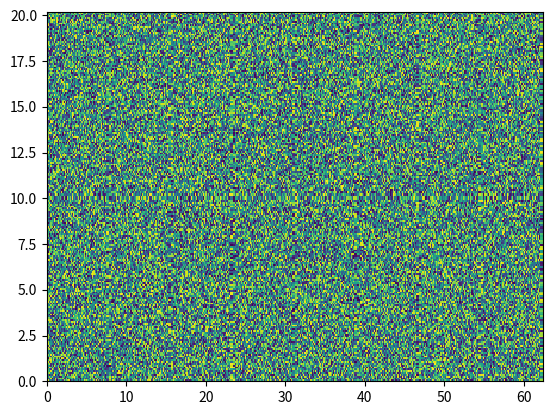

Here is the Python script that generated this plot:
"""
Module that contains the data structures that represent the sensors and pixels
with the input and output code to generate the data formats for plotting with
matplotlib and calculations with numpy
"""
import itertools as itt
import numpy as np

Point = tuple[float, float]


def strip_sensor_of_empty_pixels(roc_hitmap: np.ndarray):
    """
    the sensor has a border of pixels that don't have any pixels, we strip this
    border before any other transformation occurs as it messes up the
    coordinates
    """
    return roc_hitmap[1:-1, 1:-1]


def remove_duplicates_from_sorted_array(array):
    """remove duplicate entries in a sorted array"""
    cur = array[0]
    newarr = [cur]
    for elem in array[1:]:
        if elem != cur:
            newarr.append(elem)
            cur = elem
    return np.array(newarr)


def generate_sensor_coordinates(roc_hitmap: np.ndarray):
    """ Function that generates the coordinate map for a single sensor

    All measurements are given in millimeters
    Also detects the orientation of the sensor and rotates it to the following
    Orientation:

     y(i)
     79
      ^
      |
    0 +--> 51 x(j)
      0

    Parameters
    ----------
    hitmap : array 2D
        The hitmap with one entry per pixel with the same topological
        arrangement of the pixels as on the sensor

    Returns
    -------
    xc : 1D array
        the x coordinate of the bottom left corner of the pixel
    yc : 1D array
        the y coordinate of the bottom left corner of the pixel
    dx : 1D array
        the length in x of the pixel
    dy : 1D array
        the length in y of the pixel
    roc_dim : tuple(float, float)
        the dimensions of the read out chip along it's x and y axis
    """
    # reorient the sensor if neccesary

    i, j = roc_hitmap.shape
    if j > i:
        roc_hitmap = roc_hitmap.T
        i, j = roc_hitmap.shape

    regular_column_part = np.array([0.3+k*0.15 for k in range(j-1)])
    x_coord = np.concatenate(([0], regular_column_part,
                              [regular_column_part[-1]+0.3]), axis=0)
    regular_row_part = np.array([k*0.1 for k in range(i)])
    y_coord = np.concatenate((regular_row_part, [regular_row_part[-1]+0.2]))
    delta_x = x_coord[1:] - x_coord[:-1]
    delta_y = y_coord[1:] - y_coord[:-1]
    return x_coord[:-1], y_coord[:-1], delta_x, delta_y,\
        (x_coord[-1], y_coord[-1])


def parametrize_transform(theta, t_x, t_y):
    """
    transforms the position of a set of points by translating them
    and then rotating around the origin (2D)
    """
    def rot_mat(theta):
        return np.array([[np.cos(theta), -np.sin(theta)],
                         [np.sin(theta), np.cos(theta)]])

    def parametrized_transform(points):
        t_vec = np.array([t_x, t_y])
        return np.array([(rot_mat(theta)@point) + t_vec for point in points])

    return parametrized_transform


def roc_to_sensor_transfrom(position: np.ndarray, rot_mat: np.ndarray,
                            offset: np.ndarray) -> np.ndarray:
    """ function that transfrorms the position inside a read out chip into
    a position in the sensor coordinate system """
    return rot_mat @ position + offset


def sensor_to_telescope_transfrom(position: np.ndarray, rot_mat: np.ndarray,
                                  offset: np.ndarray) -> np.ndarray:
    """ function that transforms any coordinate from the sensor to a coordinate
    in the telescope coordinate system """
    position_3d = np.append(position, 0)
    return position_3d @ rot_mat + offset


class Telescope():
    """ Class representing the muon telescope """
    def __init__(self, top_sensor, bottom_sensor, tf_func):
        self.top_sensor = top_sensor
        self.bottom_sensor = bottom_sensor
        self.transform_func = tf_func
        self.transform_params = None

    def configure_bottom_transformation(self, tf_parameters):
        """ configure the coordinate transformation from
        sensor to telescope coordinates

        configure the transformation function for the coordinate
        alignment of the bottom and top sensors. The transformation
        is applied to the coordinate system of the bottom sensor
        """
        self.transform_params = tf_parameters

    def __getitem__(self, index):
        if len(index) != 4:
            raise ValueError("the index needs to be of length 4")
        if index[0] == 0:
            return self.top_sensor[index[1:]]
        if index[0] == 1:
            pos, hits, q_val = self.bottom_sensor[index[1:]]
            if self.transform_params is not None:
                pos = self.transform_func(pos, *self.transform_params)
            return (pos, hits, q_val)
        raise ValueError("the 0th index need to be either '0' or '1'")


class Sensor():
    """Class representing one entire sensor assembly

    This class represents an entire sensor consisting of the 16 read
    out chips and some meta information.
    Two sensors are used stacked on top of each other to build the
    muon telescope that should be analysed in the laboratory
    """
    def __init__(self, hitmaps: list[np.ndarray], chip_id: list[int],
                 tf_function=None,
                 tf_params: tuple[np.ndarray, np.ndarray] = None):
        """ produce the sensor datastructure from the hitmaps of the ROCs

        produces a sensor with all the neccesary metadata from the hitmaps
        read in from the rootfile hitmaps

        Parameters
        ----------
        hitmaps : list[np.ndarray]
            the hitmaps of the different readout chips. The index of the hitmap
            needs to be the index of the chip ID in chip_ids otherwise the
            mapping will be off
        chip_id : list[int]
            this is the ID of the ROC and is in the range 0 to 15
        offset : tuple[np.ndarray, np.ndarray] or None
            this is the offset and orientation (in the order in that they where
            mentioned) of the sensor relative to some global
            coordiante system (this is needed for the later alignment)
        """
        self.transform_function = tf_function
        self.transform_params = tf_params
        self.rocs = []
        for hmap, chip_nr in zip(hitmaps, chip_id):
            _, _, _, _, roc_dim = generate_sensor_coordinates(hmap)
            if chip_nr > 7:
                x_offset = (8 * roc_dim[0]) - ((chip_nr % 8) * roc_dim[0])
                y_offset = 2 * roc_dim[1]
                offset = (x_offset, y_offset)
                orientation_matrix = np.array([[1, 0], [0, -1]]) @ \
                    np.array([[-1, 0], [0, 1]])
            else:
                y_offset = 0
                x_offset = roc_dim[0] * chip_nr
                offset = (x_offset, y_offset)
                orientation_matrix = np.array([[1, 0], [0, 1]])
            tf_params = (orientation_matrix, offset)
            readout_chip = ReadoutChip(hmap, chip_nr, roc_to_sensor_transfrom,
                                       tf_params)
            self.rocs.append(readout_chip)

    def __getitem__(self, index):
        """ get the pixel at the index

        the pixel index has to be given as the roc local index together
        with the number of the read out chip on which the pixel is
        located

        Parameters
        ----------
        index : tuple[int, int, int]
            the index of the pixel. the first number is the chip ID of the
            read out chip and the following two indicies are the roc-local
            index of the pixel

        Returns
        -------
        pixel : px.Pixel
            the pixel indicated by the given indicies
        """
        if isinstance(index, (list, tuple)):
            raise TypeError(
                    "The index for this operation must be a list of length 3")
        if len(index) != 3:
            raise TypeError("The length of the index needs to be 3")
        pos, hits, q_val = self.rocs[index[0]][index[1:]]
        if self.transform_function is not None\
                and self.transform_params is not None:
            pos = self.transform_function(pos, *self.transform_params)
        return (pos, hits, q_val)

    def __setitem__(self, index, value):
        """set the value of a pixel with roc local index

        The [] syntax can now be used to write values to the pixels of the
        sensor as long as they are using ROC local indexes for the pixels
        this will be used to read in the events from the muon runs
        """
        self[index] = value

    def hististogram_data(self, axis: str, normalized: bool = False):
        """ generate raw histogram data for the entire sensor """
        roc_hits = [roc.histogramm_data(axis, normalzed=normalized)
                    for roc in self.rocs]
        return np.concatenate(roc_hits)

    def histogram(self, axis: str, density=False) \
            -> tuple[np.ndarray, np.ndarray]:
        """ generate a histogram of the entire sensor along one of it's axis

        generates a pixel perfect histogram of the hits on the sensor in
        sensor local coordinates

        Parameters
        ----------
        axis : str
            the axis along which to generate the histogram. Either 'x' or 'y'
        density : bool
            switch that decides if the histogram is normalized to area 1 or
            given as "raw" histogram (with the amount of hits in each bin)
        """
        hist_data = self.hististogram_data(axis, normalized=density)
        coordinate = np.array([elem[0] for elem in hist_data])
        weights = np.array([elem[1] for elem in hist_data])
        borders = [roc.get_pixel_borders(axis) for roc in self.rocs]
        borders = remove_duplicates_from_sorted_array(
                np.sort(np.round(np.concatenate(borders), 3)))
        return np.histogram(coordinate, borders, weights=weights,
                            density=density)

    def hitmap_histogram(self, density: bool = False) \
            -> tuple[np.ndarray, np.ndarray, np.ndarray]:
        """generates a 2D histogram of the hits on the sensor

        this function generates a 2D histogram of the hits on the sensor using
        the numpy.histogram2d method. It therefore has the same return values

        Parameters
        ----------
        density : bool
            this flag decides if the flux density will be given or the hits
            per pixel

        Returns
        -------
        hist : np.ndarray
            the 2D histogram of the hits on the sensor
        x_edges : np.ndarray
            the edges of the bins on the x axis
        y_edges : np.ndarray
            the edges of the bins on the y axis
        """
        x_borders = [roc.get_pixel_borders('x') for roc in self.rocs[:8]]
        x_borders = remove_duplicates_from_sorted_array(
                np.sort(np.round(np.concatenate(x_borders), 3)))
        y_borders = [roc.get_pixel_borders('y')
                     for roc in [self.rocs[0], self.rocs[8]]]
        y_borders = remove_duplicates_from_sorted_array(
                np.sort(np.round(np.concatenate(y_borders), 3)))
        hits = []
        for roc in self.rocs:
            hitmap = np.array(roc.hitmap(density), dtype=object)
            for elem in hitmap:
                hits.append([elem[0][0], elem[0][1], elem[1]])
        x_coords, y_coords, weights = zip(*hits)
        return np.histogram2d(x_coords, y_coords, bins=[x_borders, y_borders],
                              weights=weights, density=density)


class ReadoutChip():
    def __init__(self, hitmap: np.ndarray, chip_nr: int, tf_func, tf_params):
        """ set up the readout chip from the hitmap and the chip ID

        Generate the neccessary meta information for the roc on the sensor.
        This function calculates the orientation and offset position of the
        roc relative to the global sensor coordinates so that the roc
        data structure can hold every pixel with it's local position on the
        sensor and then generate the global position from that
        """
        i, j = hitmap.shape
        if j > i:
            hitmap = hitmap.T
        x_coord, y_coord, delta_x, delta_y, _ = \
            generate_sensor_coordinates(hitmap)
        pixel_positions = np.meshgrid(x_coord, y_coord)
        pixel_dimensions = np.meshgrid(delta_x, delta_y)
        self.pixels = []
        self.transfrom_function = tf_func
        self.trandform_params = tf_params
        self.chip_nr = chip_nr
        for prow_x, prow_y, drow_x, drow_y, hitrow in zip(pixel_positions[0],
                                                          pixel_positions[1],
                                                          pixel_dimensions[0],
                                                          pixel_dimensions[1],
                                                          hitmap):
            pixel_row = []
            for pos_x, pos_y, dx, dy, hitcount in zip(prow_x, prow_y, drow_x,
                                                      drow_y, hitrow):
                pixel_row.append(Pixel(hitcount, dx, dy, (pos_x, pos_y)))
            self.pixels.append(pixel_row)
        self.pixels = np.array(self.pixels, dtype=object)

    def __getitem__(self, pixel_index: tuple[int, int]):
        """ gets either the hitcount or the q_val depending on
        if the q_val was set or not

        Parameters
        ----------
        pixel_index : tuple(int, int)
            the index of the pixel on the sensor as x and y indicies
            x from 0 to 51 and y from 0 to 79

        Returns
        -------
        pixel_center: [x_center, y_center]
            the center coordinate of the pixel
        hitcount: int
            the amount of hits of the cell (it is different from one only
            if q_val is 0)
        q_val: float
            a proxy for the charge that was gathered by the cell (this is
            only given if the hitcount is 1)
        """
        pixel = self.pixels[pixel_index[0]][pixel_index[1]]
        center = self.transfrom_function(pixel.center, *self.trandform_params)
        return (center, pixel.hits, pixel.q_val)

    def __setitem__(self, pixel_index: tuple[int, int], pixel_hitcount):
        """ set the hitcount and qval of the pixel indexed by pixel_index

        this method has two usecases:
        1. it is used to generate the hitmap for the alignment
            in which case the q_val is irrelevant and should not be set
        2. it is used to generate the individual muon hits when actually being
            used as muon telescope

        Parameters
        ----------
        pixel_index : tuple(int, int)
            the index of the pixel on the sensor as x and y indicies
            x from 0 to 51 and y from 0 to 79
        pixel_hitcount : int or tuple(int, float)
            depending on if it is a tuple or an int the q_val will be set
            if the q_val is set then the hitcount is ignored when retreiving
            the data from the sensor as it is considered to be 1 (we are in
            the second mode of operation as telescope)
        """
        i, j = pixel_index
        try:
            curpix = self.pixels[i][j]
            self.pixels[i][j] = Pixel(
                    pixel_hitcount[0],
                    curpix.width,
                    curpix.height,
                    curpix.blc,
                    pixel_hitcount[1])
        # the pixel hitcount is a value not an array
        except TypeError:
            curpix = self.pixels[pixel_index[0]][pixel_index[1]]
            self.pixels[pixel_index[0]][pixel_index[1]] = Pixel(
                    pixel_hitcount,
                    curpix.width,
                    curpix.height,
                    curpix.blc)

    def get_pixel_borders(self, axis: str):
        """ get the sensor local borders of the readout chip (this uses
        the generate_sensor_coordinates function
        """
        pixels = self.pixels.flatten()
        corners = np.array([pixel.get_edge_corners() for pixel in pixels])
        corners = np.concatenate(corners)
        sns_corners = np.array([self.transfrom_function(corner,
                                *self.trandform_params)
                                for corner in corners])
        if axis == 'x':
            corner_index = 0
        elif axis == 'y':
            corner_index = 1
        else:
            raise ValueError("axis needs to be either 'x' or 'y'")
        borders = np.array([corner[corner_index] for corner in sns_corners])
        borders = remove_duplicates_from_sorted_array(
                    np.sort(np.round(borders, 3)))
        return borders

    def hitmap(self, normalized=False):
        """ return the (normalized) hitcount for each pixel as a hitmap

        Generate a list of tuples of positions and associated hits.
        if the normalized flag is set the hitcount is scaled to the pixel
        area giving the hits/area measurement correcting for different sized
        pixels

        Parameters
        ----------
        normalized : bool
            flag that decides if the hitcount per pixel is returned or
            hits/area (flux) is returned for each pixel

        Returns
        -------
        hits : list[tuple(float, float, int)]
            a list of positions and hits at the corresponding position
        """
        pixel_indicies = np.indices((len(self.pixels[0]), len(self.pixels)))
        x_index = pixel_indicies[0].flatten()
        y_index = pixel_indicies[1].flatten()
        hitmap = []
        for i, j in zip(y_index, x_index):
            sns_position = self[(i, j)][0]
            if normalized:
                hitmap.append((sns_position,
                               self.pixels[i][j].get_normalized_hitcount()))
            else:
                hitmap.append((sns_position,
                               self.pixels[i][j].hits))
        return hitmap

    def histogramm_data(self, axis: str, normalzed=False):
        """ generate the raw hit data for a histogram

        Parameters
        ----------
        axis : str
            the axis that the data should be generated for either 'x' or 'y'

        Returns
        -------
        hits : list[float]
            depending on the axis parameter either the x or y coordinate for
            every hit. A hitcount of n > 1 will result in the coordinate being
            repeated n number of times so that the raw data can be fed directly
            to np.histogram or plt.hist

        normalized : bool
            flag that turns on the normalisation calculation that instead of
            the hit count per pixel returns the hits per pixel area
        """

        hitmap = self.hitmap(normalized=normalzed)
        if axis == 'x':
            hits_per_pixel = np.array([[elem[0][0], elem[1]]
                                       for elem in hitmap])
        elif axis == 'y':
            hits_per_pixel = np.array([[elem[0][1], elem[1]]
                                       for elem in hitmap])
        else:
            raise ValueError("the axis has to be either 'x' or 'y'")
        return hits_per_pixel


class Pixel():
    def __init__(self, hitcount: int, x_dim: float, y_dim: float,
                 bottom_left_corner_coord: Point, q_val=None):
        self.hits = hitcount
        self.width = x_dim
        self.height = y_dim
        self.center = (bottom_left_corner_coord[0] + x_dim/2,
                       bottom_left_corner_coord[1] + y_dim/2)
        self.blc = bottom_left_corner_coord
        self.q_val = q_val

    def get_normalized_hitcount(self):
        """ get the hits per pixel area

        This method corrects the hitcount for the different sizes of the pixels
        """
        return self.hits / (self.width * self.height)

    def get_edge_corners(self):
        """ get the bottom left (lower x and y pixel border) and the top right (upper
        x and y pixel boundary """
        return np.array([self.blc,
                         self.blc + np.array([self.width, self.height])])


def test_generate_sensor_coordinates():
    """ test the `generate_sensor_coordinates` function

    check and see if the dimensions of the coordinates line up
    with the dimensions of the hitmap given
    """
    hitmap = np.random.randint(0, 255, (100, 50))
    xc, yc, dx, dy, dim = generate_sensor_coordinates(hitmap)
    assert len(xc) == 50
    assert len(yc) == 100
    assert len(dx) == 50
    assert len(dy) == 100
    assert dim[1] == yc[-1]+0.2
    assert dim[0] == xc[-1]+0.3


def test_generate_x_histogram():
    """ check that the histogram functions of the sensor method work """
    roc_hitmaps = [np.random.randint(0, 255, (100, 50)) for _ in range(16)]
    hits = sum(np.array(roc_hitmaps).flatten())
    chip_ids = range(16)
    sensor = Sensor(roc_hitmaps, chip_ids)
    data, bins = sensor.histogram('x', density=False)
    assert len(bins) == 8*50+1
    assert sum(data) == hits
    data, bins = sensor.histogram('y', density=False)
    assert len(bins) == 2 * 100 + 1
    assert sum(data) == hits


def test_gen_2d_hist():
    """ test the dimensionality of the sensor hitmap"""
    from matplotlib import pyplot as plt
    roc_hitmaps = [np.random.randint(0, 255, (100, 50)) for _ in range(16)]
    # hits = sum(np.array(roc_hitmaps).flatten())
    chip_ids = range(16)
    sensor = Sensor(roc_hitmaps, chip_ids)
    data, x_edges, y_edges = sensor.hitmap_histogram()
    xx, yy = np.meshgrid(x_edges, y_edges, indexing='ij')
    plt.pcolormesh(xx, yy, data)
    plt.show()
    assert len(data) == len(x_edges)-1
    assert len(data[0]) == len(y_edges)-1


def test_hist_dimensions():
    """ test the compatibility of the dimensions of the axes hist with
    that of the 2d histogram of the sensor """
    roc_hitmaps = [np.random.randint(0, 255, (100, 50)) for _ in range(16)]
    # hits = sum(np.array(roc_hitmaps).flatten())
    chip_ids = range(16)
    sensor = Sensor(roc_hitmaps, chip_ids)
    x_hist, x_edges = sensor.histogram('x')
    y_hist, y_edges = sensor.histogram('y')
    data, x_edges_2d, y_edges_2d = sensor.hitmap_histogram()
    assert len(x_edges) == len(x_edges_2d)
    assert len(y_edges) == len(y_edges_2d)
    for edge, edge_2d in zip(x_edges, x_edges_2d):
        assert np.round(edge, 3) == np.round(edge_2d, 3)
    for edge, edge_2d in zip(y_edges, y_edges_2d):
        assert np.round(edge, 3) == np.round(edge_2d, 3)
    for row, dsum in zip(data, x_hist):
        assert sum(row) == dsum
    for row, dsum in zip(data.T, y_hist):
        assert sum(row) == dsum


if __name__ == "__main__":
    test_generate_x_histogram()
    test_gen_2d_hist()
